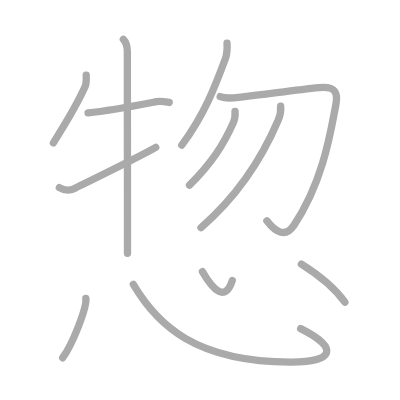
t = 0.00 s
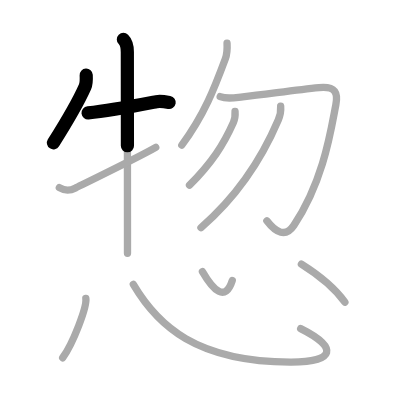
t = 2.50 s
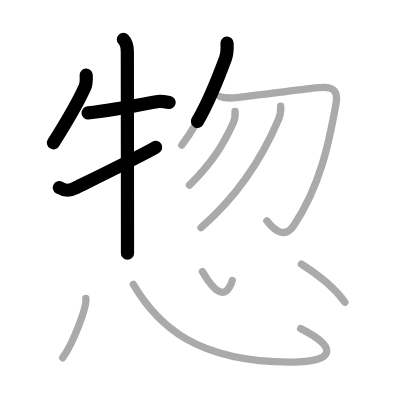
t = 4.75 s
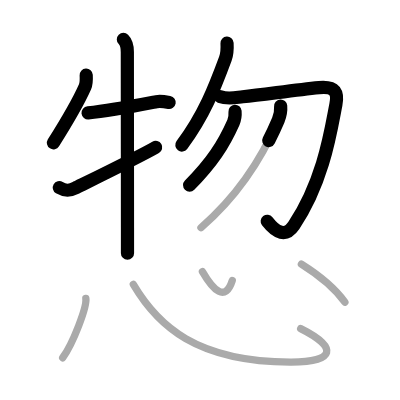
t = 7.25 s
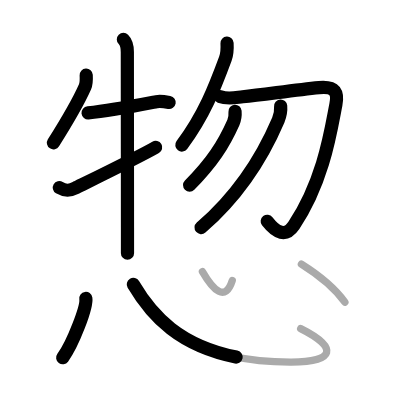
t = 9.50 s
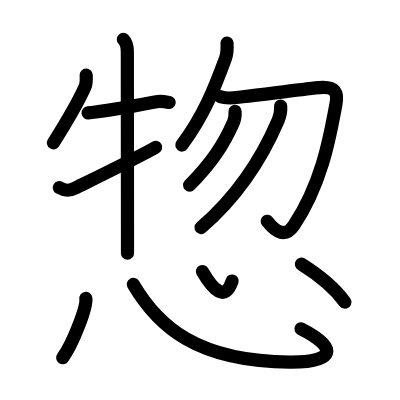
t = 12.00 s

The animated SVG that drew these frames (rendered in a browser with its animation timeline set to each time). Animation: 12 SMIL elements (animate=12); one cycle of 12.00 s.

<?xml version="1.0" standalone="no"?>
<!DOCTYPE svg PUBLIC "-//W3C//DTD SVG 1.1//EN"   "http://www.w3.org/Graphics/SVG/1.1/DTD/svg11.dtd">
<svg width="400px" height="400px"  version="1.1" xmlns="http://www.w3.org/2000/svg">
  <defs>
    <marker id="Triangle" viewBox="0 0 10 10" refX="0" refY="5" markerUnits="strokeWidth" markerWidth="3" style="stroke-opacity:0%;fill:#aaaaaa;" markerHeight="2" orient="auto">
      <path d="M 0 0 L 10 5 L 0 10 z" />
    </marker>
    
    <marker id="Arrow" viewBox="0 0 10 10" refX="5" refY="5" markerUnits="strokeWidth" markerWidth="1.8" style="stroke-opacity:0%;fill:#770000;" markerHeight="2" orient="auto">
      <path d="M 0 4 L 6 4 L 4 1 L 10 5 L 4 9 L 6 6 L 0 6 z" />
        <circle cx="5" cy="5" r="5" />
      </marker>
    
    <marker id="TriangleRed" viewBox="0 0 10 10" refX="0" refY="5" markerUnits="strokeWidth" markerWidth="3" style="stroke-opacity:0%;fill:#CC0000;" markerHeight="2" orient="auto">
      <path d="M 0 0 L 10 5 L 0 10 z" />
    </marker>
    
    <marker id="ArrowRed" viewBox="0 0 10 10" refX="5" refY="5" markerUnits="strokeWidth" markerWidth="1.8" style="stroke-opacity:0%;fill:#CC0000;" markerHeight="2" orient="auto">
      <path d="M 0 4 L 6 4 L 4 1 L 10 5 L 4 9 L 6 6 L 0 6 z" />
        <circle cx="5" cy="5" r="5" />
      </marker>
    
  </defs>
  
  <path style="fill:#ffffff; fill-opacity:100%; fill-rule:evenodd; stroke-width:0;" d="M 0 0 L 400px 0 L 400px 400px L 0 400px L 0 0" />

  <g transform="scale(3.6697247706422 3.6697247706422)">
<path style="fill:none; fill-opacity:0%; fill-rule:evenodd; stroke:#aaaaaa; stroke-opacity:100%; stroke-width: 1.5pt; stroke-linejoin:round; stroke-linecap:round;" d="M23.49 20.47c0.06 1.1 0.12 2.18-0.33 3.19c-1.92 4.34-4.63 8.94-8.61 15.27"></path>
<path style="fill:none; fill-opacity:0%; fill-rule:evenodd; stroke:#aaaaaa; stroke-opacity:100%; stroke-width: 1.5pt; stroke-linejoin:round; stroke-linecap:round;" d="M24 30.75c6.29-0.62 15.75-2.5 18.62-3.05c1.14-0.22 2.33 0 3.49 0.21"></path>
<path style="fill:none; fill-opacity:0%; fill-rule:evenodd; stroke:#aaaaaa; stroke-opacity:100%; stroke-width: 1.5pt; stroke-linejoin:round; stroke-linecap:round;" d="M33.62 10.75c1 1 1.08 2.25 1.08 3.43c0 0.69 0.03 32.83 0.04 47.82c0 3.41 0 5.94 0 7"></path>
<path style="fill:none; fill-opacity:0%; fill-rule:evenodd; stroke:#aaaaaa; stroke-opacity:100%; stroke-width: 1.5pt; stroke-linejoin:round; stroke-linecap:round;" d="M16.17 51.13c1.66 0.99 2.79 0.92 4.44 0.07c0.98-0.5 17.69-8.63 21.83-11.05"></path>
<path style="fill:none; fill-opacity:0%; fill-rule:evenodd; stroke:#aaaaaa; stroke-opacity:100%; stroke-width: 1.5pt; stroke-linejoin:round; stroke-linecap:round;" d="M61.87 11.75c0.08 1.45 0.05 2.88-0.46 4.26c-2.91 7.86-5.74 15.25-11.87 23.53"></path>
<path style="fill:none; fill-opacity:0%; fill-rule:evenodd; stroke:#aaaaaa; stroke-opacity:100%; stroke-width: 1.5pt; stroke-linejoin:round; stroke-linecap:round;" d="M60 26.33c1.98 0.78 4.09 0.27 6.13 0.05c6.12-0.64 14.25-1.89 20.81-2.52c4.58-0.44 5.2 1.5 4.58 4.68C90.25 35 88.25 49.25 80.08 61.42c-2.22 3.31-4.83 2.08-7.36-1.25"></path>
<path style="fill:none; fill-opacity:0%; fill-rule:evenodd; stroke:#aaaaaa; stroke-opacity:100%; stroke-width: 1.5pt; stroke-linejoin:round; stroke-linecap:round;" d="M64.05 30.34c0.08 1.08 0 2.02-0.45 3.02c-2.71 6.1-5.88 11-11.96 17.1"></path>
<path style="fill:none; fill-opacity:0%; fill-rule:evenodd; stroke:#aaaaaa; stroke-opacity:100%; stroke-width: 1.5pt; stroke-linejoin:round; stroke-linecap:round;" d="M76.48 28.91c0.11 1.37-0.1 2.51-0.65 3.8c-3.62 8.49-9.62 19.43-21.07 29.33"></path>
<path style="fill:none; fill-opacity:0%; fill-rule:evenodd; stroke:#aaaaaa; stroke-opacity:100%; stroke-width: 1.5pt; stroke-linejoin:round; stroke-linecap:round;" d="M23.39 81.32c0.35 2.28-3.51 12.36-6.31 16.17"></path>
<path style="fill:none; fill-opacity:0%; fill-rule:evenodd; stroke:#aaaaaa; stroke-opacity:100%; stroke-width: 1.5pt; stroke-linejoin:round; stroke-linecap:round;" d="M36.33 77.5c6.64 11.27 17.14 21.04 42.74 21.18c12.35 0.07 13.16-4 2.86-9.13"></path>
<path style="fill:none; fill-opacity:0%; fill-rule:evenodd; stroke:#aaaaaa; stroke-opacity:100%; stroke-width: 1.5pt; stroke-linejoin:round; stroke-linecap:round;" d="M55.16 74c2.97 5.12 6.22 8.38 8.13 2.46"></path>
<path style="fill:none; fill-opacity:0%; fill-rule:evenodd; stroke:#aaaaaa; stroke-opacity:100%; stroke-width: 1.5pt; stroke-linejoin:round; stroke-linecap:round;" d="M82.13 71.98c3.62 2.27 8.37 5.52 11.85 10.36"></path>

<path style="fill:none; fill-opacity:0%; fill-rule:evenodd; stroke:#000000; stroke-opacity:100%; stroke-width: 2.7pt; stroke-linejoin:round; stroke-linecap:round;" d="M23.49 20.47c0.06 1.1 0.12 2.18-0.33 3.19c-1.92 4.34-4.63 8.94-8.61 15.27" pathLength="100" stroke-dashoffset="100" stroke-dasharray="100 105"><animate id="dashAnim1" attributeName="stroke-dashoffset" from="100" to="0" dur="1s" calcMode="linear" fill="freeze"/></path>
<path style="fill:none; fill-opacity:0%; fill-rule:evenodd; stroke:#000000; stroke-opacity:100%; stroke-width: 2.7pt; stroke-linejoin:round; stroke-linecap:round;" d="M24 30.75c6.29-0.62 15.75-2.5 18.62-3.05c1.14-0.22 2.33 0 3.49 0.21" pathLength="100" stroke-dashoffset="100" stroke-dasharray="100 105"><animate id="dashAnim2" attributeName="stroke-dashoffset" from="100" to="0" dur="1s" calcMode="linear" begin="dashAnim1.end" fill="freeze"/></path>
<path style="fill:none; fill-opacity:0%; fill-rule:evenodd; stroke:#000000; stroke-opacity:100%; stroke-width: 2.7pt; stroke-linejoin:round; stroke-linecap:round;" d="M33.62 10.75c1 1 1.08 2.25 1.08 3.43c0 0.69 0.03 32.83 0.04 47.82c0 3.41 0 5.94 0 7" pathLength="100" stroke-dashoffset="100" stroke-dasharray="100 105"><animate id="dashAnim3" attributeName="stroke-dashoffset" from="100" to="0" dur="1s" calcMode="linear" begin="dashAnim2.end" fill="freeze"/></path>
<path style="fill:none; fill-opacity:0%; fill-rule:evenodd; stroke:#000000; stroke-opacity:100%; stroke-width: 2.7pt; stroke-linejoin:round; stroke-linecap:round;" d="M16.17 51.13c1.66 0.99 2.79 0.92 4.44 0.07c0.98-0.5 17.69-8.63 21.83-11.05" pathLength="100" stroke-dashoffset="100" stroke-dasharray="100 105"><animate id="dashAnim4" attributeName="stroke-dashoffset" from="100" to="0" dur="1s" calcMode="linear" begin="dashAnim3.end" fill="freeze"/></path>
<path style="fill:none; fill-opacity:0%; fill-rule:evenodd; stroke:#000000; stroke-opacity:100%; stroke-width: 2.7pt; stroke-linejoin:round; stroke-linecap:round;" d="M61.87 11.75c0.08 1.45 0.05 2.88-0.46 4.26c-2.91 7.86-5.74 15.25-11.87 23.53" pathLength="100" stroke-dashoffset="100" stroke-dasharray="100 105"><animate id="dashAnim5" attributeName="stroke-dashoffset" from="100" to="0" dur="1s" calcMode="linear" begin="dashAnim4.end" fill="freeze"/></path>
<path style="fill:none; fill-opacity:0%; fill-rule:evenodd; stroke:#000000; stroke-opacity:100%; stroke-width: 2.7pt; stroke-linejoin:round; stroke-linecap:round;" d="M60 26.33c1.98 0.78 4.09 0.27 6.13 0.05c6.12-0.64 14.25-1.89 20.81-2.52c4.58-0.44 5.2 1.5 4.58 4.68C90.25 35 88.25 49.25 80.08 61.42c-2.22 3.31-4.83 2.08-7.36-1.25" pathLength="100" stroke-dashoffset="100" stroke-dasharray="100 105"><animate id="dashAnim6" attributeName="stroke-dashoffset" from="100" to="0" dur="1s" calcMode="linear" begin="dashAnim5.end" fill="freeze"/></path>
<path style="fill:none; fill-opacity:0%; fill-rule:evenodd; stroke:#000000; stroke-opacity:100%; stroke-width: 2.7pt; stroke-linejoin:round; stroke-linecap:round;" d="M64.05 30.34c0.08 1.08 0 2.02-0.45 3.02c-2.71 6.1-5.88 11-11.96 17.1" pathLength="100" stroke-dashoffset="100" stroke-dasharray="100 105"><animate id="dashAnim7" attributeName="stroke-dashoffset" from="100" to="0" dur="1s" calcMode="linear" begin="dashAnim6.end" fill="freeze"/></path>
<path style="fill:none; fill-opacity:0%; fill-rule:evenodd; stroke:#000000; stroke-opacity:100%; stroke-width: 2.7pt; stroke-linejoin:round; stroke-linecap:round;" d="M76.48 28.91c0.11 1.37-0.1 2.51-0.65 3.8c-3.62 8.49-9.62 19.43-21.07 29.33" pathLength="100" stroke-dashoffset="100" stroke-dasharray="100 105"><animate id="dashAnim8" attributeName="stroke-dashoffset" from="100" to="0" dur="1s" calcMode="linear" begin="dashAnim7.end" fill="freeze"/></path>
<path style="fill:none; fill-opacity:0%; fill-rule:evenodd; stroke:#000000; stroke-opacity:100%; stroke-width: 2.7pt; stroke-linejoin:round; stroke-linecap:round;" d="M23.39 81.32c0.35 2.28-3.51 12.36-6.31 16.17" pathLength="100" stroke-dashoffset="100" stroke-dasharray="100 105"><animate id="dashAnim9" attributeName="stroke-dashoffset" from="100" to="0" dur="1s" calcMode="linear" begin="dashAnim8.end" fill="freeze"/></path>
<path style="fill:none; fill-opacity:0%; fill-rule:evenodd; stroke:#000000; stroke-opacity:100%; stroke-width: 2.7pt; stroke-linejoin:round; stroke-linecap:round;" d="M36.33 77.5c6.64 11.27 17.14 21.04 42.74 21.18c12.35 0.07 13.16-4 2.86-9.13" pathLength="100" stroke-dashoffset="100" stroke-dasharray="100 105"><animate id="dashAnim10" attributeName="stroke-dashoffset" from="100" to="0" dur="1s" calcMode="linear" begin="dashAnim9.end" fill="freeze"/></path>
<path style="fill:none; fill-opacity:0%; fill-rule:evenodd; stroke:#000000; stroke-opacity:100%; stroke-width: 2.7pt; stroke-linejoin:round; stroke-linecap:round;" d="M55.16 74c2.97 5.12 6.22 8.38 8.13 2.46" pathLength="100" stroke-dashoffset="100" stroke-dasharray="100 105"><animate id="dashAnim11" attributeName="stroke-dashoffset" from="100" to="0" dur="1s" calcMode="linear" begin="dashAnim10.end" fill="freeze"/></path>
<path style="fill:none; fill-opacity:0%; fill-rule:evenodd; stroke:#000000; stroke-opacity:100%; stroke-width: 2.7pt; stroke-linejoin:round; stroke-linecap:round;" d="M82.13 71.98c3.62 2.27 8.37 5.52 11.85 10.36" pathLength="100" stroke-dashoffset="100" stroke-dasharray="100 105"><animate id="dashAnim12" attributeName="stroke-dashoffset" from="100" to="0" dur="1s" calcMode="linear" begin="dashAnim11.end" fill="freeze"/></path>

</g>

</svg>  
          
